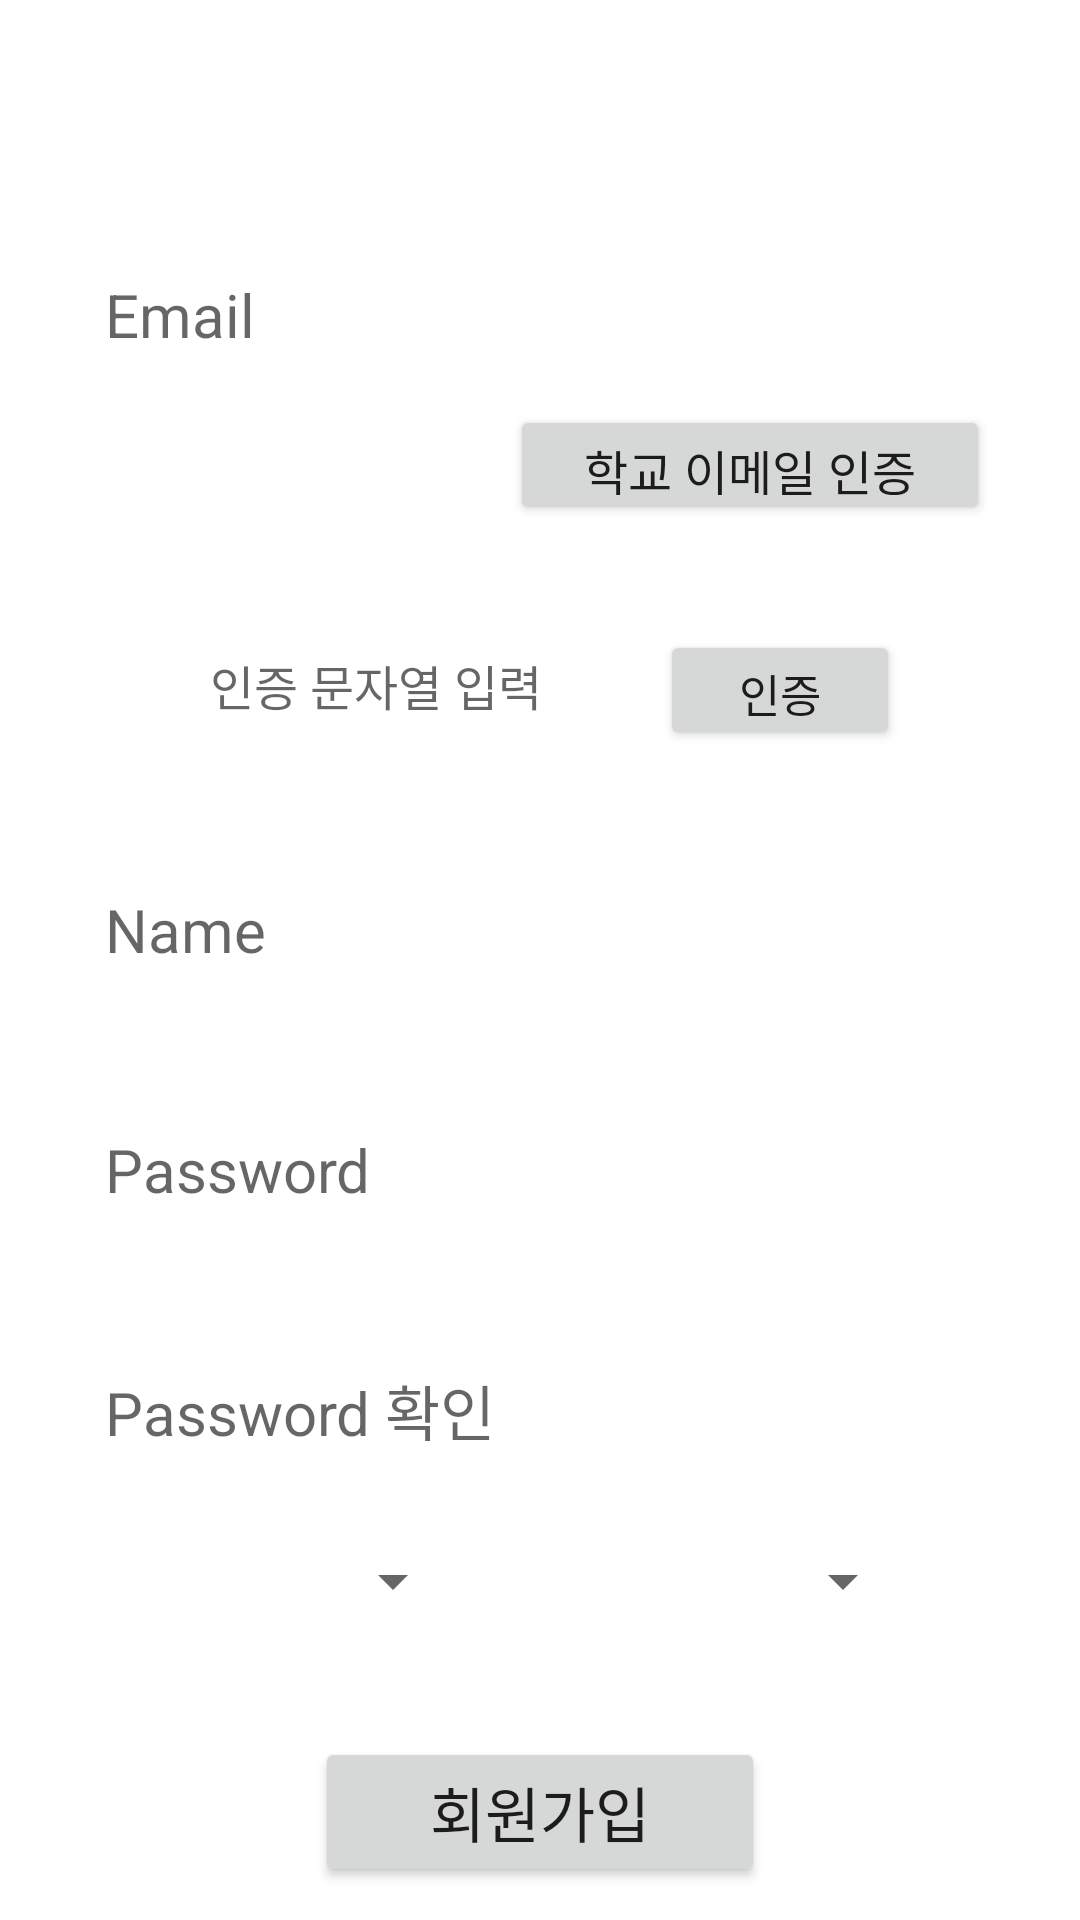

Reconstruct the res/layout file that produces this screen, plus the resources it refers to.
<!-- AndroidManifest.xml: application theme Theme.PCRoomBooking -->
<!-- res/layout/activity_register.xml -->
<?xml version="1.0" encoding="utf-8"?>
<LinearLayout xmlns:android="http://schemas.android.com/apk/res/android"
    xmlns:app="http://schemas.android.com/apk/res-auto"
    xmlns:tools="http://schemas.android.com/tools"
    android:layout_width="match_parent"
    android:layout_height="match_parent"
    android:orientation="vertical"
    tools:context=".RegisterActivity">

    <EditText
        android:id="@+id/register_activity_email"
        android:layout_width="300dp"
        android:layout_height="50dp"
        android:layout_gravity="center"
        android:layout_marginTop="80dp"
        android:inputType="textEmailAddress"
        android:background="@null"
        android:hint="Email"
        android:padding="5dp"
        android:textSize="20dp" />

    <LinearLayout
        android:gravity="right"
        android:layout_marginTop="5dp"
        android:layout_gravity="center"
        android:layout_width="300dp"
        android:layout_height="40dp" >

        <Button
            android:id="@+id/register_activity_univAuth_button"
            android:layout_gravity="center_vertical"
            android:text="학교 이메일 인증"
            android:textSize="16dp"
            android:layout_width="160dp"
            android:layout_height="40dp" />

    </LinearLayout>

    <LinearLayout
        android:gravity="center"
        android:orientation="horizontal"
        android:layout_marginTop="30dp"
        android:layout_gravity="center"
        android:layout_width="300dp"
        android:layout_height="50dp" >

        <EditText
            android:layout_marginRight="20dp"
            android:id="@+id/register_activity_cryptogramText"
            android:textSize="16dp"
            android:padding="10dp"
            android:layout_gravity="center_vertical"
            android:hint="인증 문자열 입력"
            android:background="@null"
            android:layout_width="140dp"
            android:layout_height="40dp" />

        <Button
            android:id="@+id/register_activity_cryptogramText_verify_button"
            android:text="인증"
            android:textSize="15dp"
            android:layout_gravity="center_vertical"
            android:layout_width="80dp"
            android:layout_height="40dp" />

    </LinearLayout>

    <EditText
        android:id="@+id/register_activity_username"
        android:layout_width="300dp"
        android:layout_height="50dp"
        android:layout_gravity="center"
        android:layout_marginTop="30dp"
        android:background="@null"
        android:hint="Name"
        android:padding="5dp"
        android:textSize="20dp" />

    <EditText
        android:id="@+id/register_activity_password"
        android:layout_width="300dp"
        android:layout_height="50dp"
        android:layout_gravity="center"
        android:layout_marginTop="30dp"
        android:inputType="textPassword"
        android:background="@null"
        android:hint="Password"
        android:padding="5dp"
        android:textSize="20dp" />

    <EditText
        android:id="@+id/register_activity_passwordConfirm"
        android:layout_width="300dp"
        android:layout_height="50dp"
        android:layout_gravity="center"
        android:layout_marginTop="30dp"
        android:background="@null"
        android:inputType="textPassword"
        android:hint="Password 확인"
        android:padding="5dp"
        android:textSize="20dp" />

    <LinearLayout
        android:gravity="center"
        android:orientation="horizontal"
        android:layout_marginTop="20dp"
        android:layout_gravity="center"
        android:layout_width="300dp"
        android:layout_height="wrap_content" >

        <Spinner
            android:layout_marginRight="50dp"
            android:id="@+id/register_activity_major_spinner"
            android:layout_width="100dp"
            android:layout_height="wrap_content" />

        <Spinner
            android:id="@+id/register_activity_admissionNumber_spinner"
            android:layout_width="100dp"
            android:layout_height="wrap_content" />

    </LinearLayout>

    <Button
        android:id="@+id/register_activity_register_button"
        android:padding="3dp"
        android:layout_marginTop="40dp"
        android:textSize="20dp"
        android:layout_gravity="center"
        android:text="회원가입"
        android:layout_width="150dp"
        android:layout_height="50dp" />


</LinearLayout>
<!-- resources referenced by this layout -->
<resources>
  <style name="Theme.PCRoomBooking" parent="Theme.MaterialComponents.DayNight.NoActionBar">
          
          <item name="colorPrimary">@color/purple_500</item>
          <item name="colorPrimaryVariant">@color/purple_700</item>
          <item name="colorOnPrimary">@color/white</item>
          
          <item name="colorSecondary">@color/teal_200</item>
          <item name="colorSecondaryVariant">@color/teal_700</item>
          <item name="colorOnSecondary">@color/black</item>
          
          <item name="android:statusBarColor" tools:targetApi="l">@android:color/transparent</item>
          
      </style>
  <!-- not gathered from this repository: default colours our renderer supplied (Android Studio template values) -->
  <color name="purple_500">#FF6200EE</color>
  <color name="purple_700">#FF3700B3</color>
  <color name="teal_200">#FF03DAC5</color>
  <color name="teal_700">#FF018786</color>
  <color name="black">#FF000000</color>
  <color name="white">#FFFFFFFF</color>
</resources>
